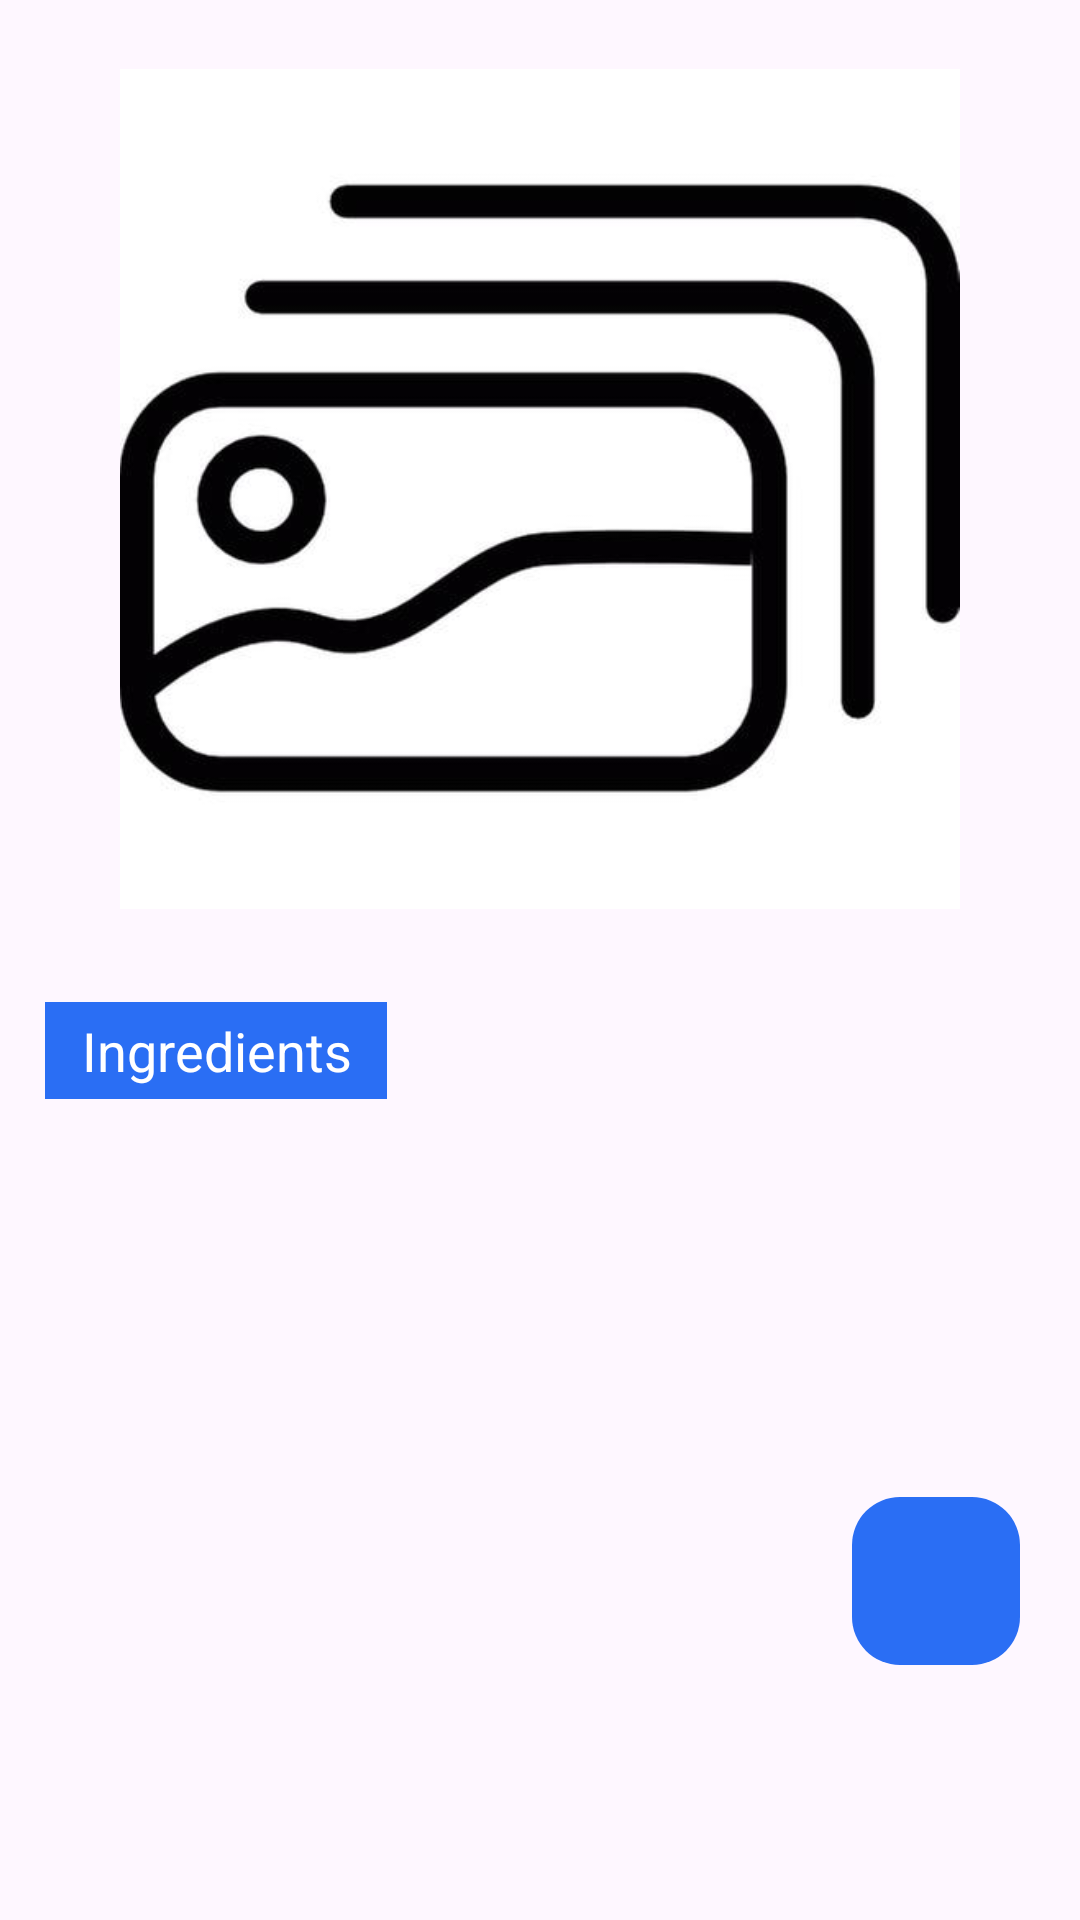

This screen was rendered from an Android layout file. Write that file and the resources it references.
<!-- AndroidManifest.xml: application theme Theme.LoginContent -->
<!-- res/layout/activity_main.xml -->
<?xml version="1.0" encoding="utf-8"?>
<androidx.coordinatorlayout.widget.CoordinatorLayout xmlns:android="http://schemas.android.com/apk/res/android"
    xmlns:app="http://schemas.android.com/apk/res-auto"
    xmlns:tools="http://schemas.android.com/tools"
    android:id="@+id/main"
    android:layout_width="match_parent"
    android:layout_height="match_parent"
    tools:context=".dashboard.MainActivity">


        <LinearLayout
            android:layout_width="match_parent"
            android:layout_height="match_parent"
            android:orientation="vertical"
            >

            <ImageView
                android:id="@+id/ingredientCroppedIv"
                android:layout_width="280dp"
                android:layout_height="290dp"
                android:layout_gravity="center"
                android:layout_marginTop="18dp"
                android:src="@drawable/photo_selection"
                />

            <TextView
                android:layout_width="wrap_content"
                android:layout_height="wrap_content"
                android:text="@string/ingredients"
                android:textAlignment="center"
                android:layout_marginTop="26dp"
                android:layout_marginStart="15dp"
                android:textSize="18sp"
                android:paddingTop="4dp"
                android:paddingBottom="4dp"
                android:paddingStart="12dp"
                android:paddingEnd="12dp"
                android:textColor="@color/white"
                android:background="@color/theme_blue"
                app:cardCornerRadius="10dp"
                />


            <androidx.recyclerview.widget.RecyclerView
                android:layout_marginTop="5dp"
                android:id="@+id/checmicalDetailsRv"
                android:layout_width="match_parent"
                android:layout_height="match_parent"/>

        </LinearLayout>



    <com.google.android.material.floatingactionbutton.FloatingActionButton
        android:id="@+id/userFloatingActionButton"
        android:layout_width="wrap_content"
        android:layout_height="wrap_content"
        android:contentDescription="@string/user"
        android:backgroundTint="@color/theme_blue"
        android:outlineProvider="paddedBounds"
        android:padding="16dp"
        android:layout_gravity="bottom|end"
        android:layout_marginBottom="85dp"
        android:layout_marginEnd="20dp"
        android:src="@drawable/round_person"
        />


</androidx.coordinatorlayout.widget.CoordinatorLayout>
<!-- resources referenced by this layout -->
<resources>
  <color name="theme_blue">#2A6EF4</color>
  <color name="white">#FFFFFFFF</color>
  <!-- drawable photo_selection: jpg bitmap (drawable-hdpi, 8601 bytes) -->
  <string name="ingredients">Ingredients</string>
  <string name="user">User</string>
  <style name="Theme.LoginContent" parent="Base.Theme.LoginContent" />
  <style name="Base.Theme.LoginContent" parent="Theme.Material3.DayNight.NoActionBar">
          
          
      </style>
</resources>
